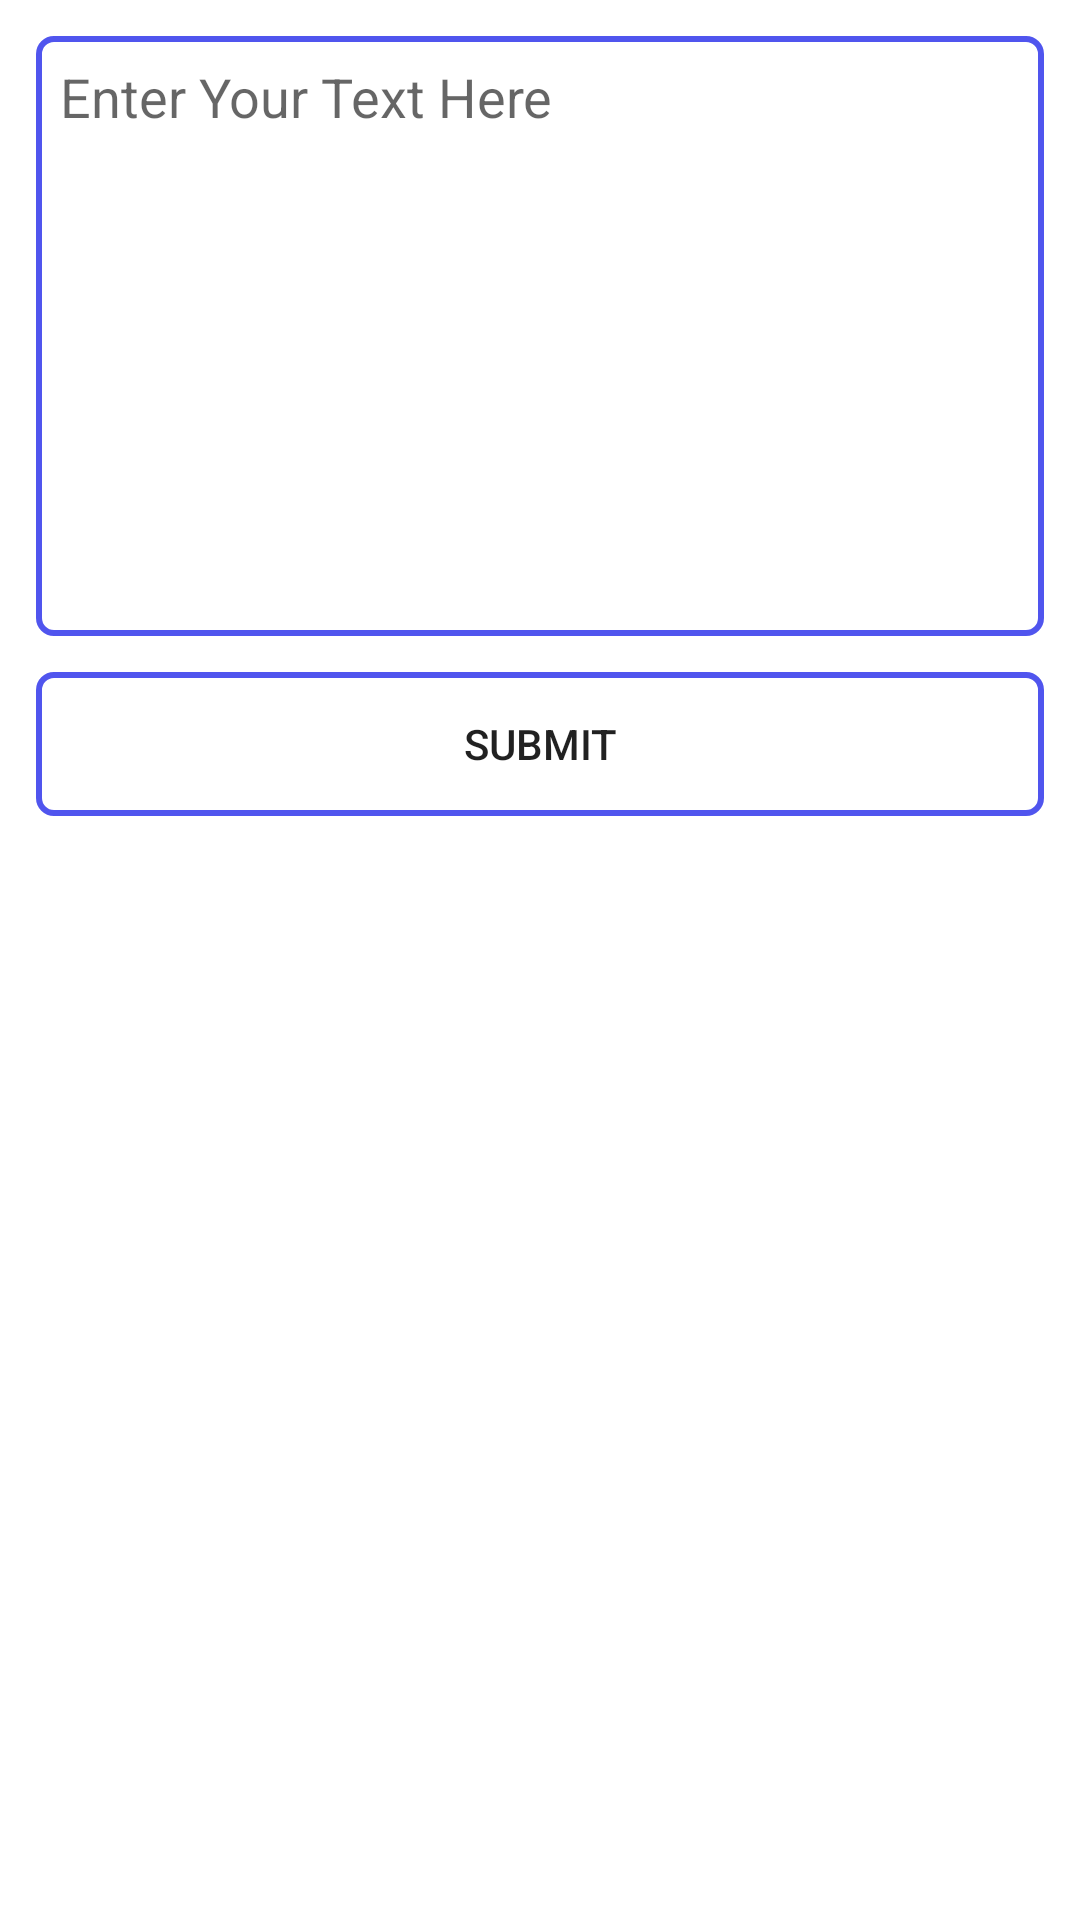

Produce the Android XML layout that renders to this screen, including the resource entries it uses.
<!-- AndroidManifest.xml: application theme Theme.Samajik -->
<!-- res/layout/activity_create_post.xml -->
<?xml version="1.0" encoding="utf-8"?>
<androidx.constraintlayout.widget.ConstraintLayout xmlns:android="http://schemas.android.com/apk/res/android"
    xmlns:app="http://schemas.android.com/apk/res-auto"
    xmlns:tools="http://schemas.android.com/tools"
    android:layout_width="match_parent"
    android:padding="12dp"
    android:layout_height="match_parent"
    tools:context=".CreatePostActivity">


    <EditText
        android:id="@+id/postText"
        android:layout_width="0dp"
        android:layout_height="200dp"
        android:background="@drawable/rectbg"
        android:hint="Enter Your Text Here"
        android:gravity="start"
        app:layout_constraintEnd_toEndOf="parent"
        app:layout_constraintStart_toStartOf="parent"
        app:layout_constraintTop_toTopOf="parent"
        android:padding="8dp"
        />

    <Button
        android:id="@+id/postBtn"
        android:layout_width="0dp"
        android:layout_height="wrap_content"
        android:background="@drawable/rectbg"
        android:text="Submit"
        android:layout_marginTop="12dp"
        app:layout_constraintEnd_toEndOf="parent"
        app:layout_constraintStart_toStartOf="parent"
        app:layout_constraintTop_toBottomOf="@id/postText" />



</androidx.constraintlayout.widget.ConstraintLayout>
<!-- resources referenced by this layout -->
<resources>
  <!-- drawable rectbg (drawable) -->
  <?xml version="1.0" encoding="UTF-8"?>
  <shape xmlns:android="http://schemas.android.com/apk/res/android" android:id="@+id/listview_background_shape">
      <stroke android:width="2dp" android:color="#5055EE" />
      <padding android:left="2dp"
          android:top="2dp"
          android:right="2dp"
          android:bottom="2dp" />
      <corners android:radius="5dp" />
  </shape>
  <style name="Theme.Samajik" parent="Theme.MaterialComponents.DayNight.DarkActionBar">
          
          <item name="colorPrimary">@color/purple_500</item>
          <item name="colorPrimaryVariant">@color/purple_700</item>
          <item name="colorOnPrimary">@color/white</item>
          
          <item name="colorSecondary">@color/teal_200</item>
          <item name="colorSecondaryVariant">@color/teal_700</item>
          <item name="colorOnSecondary">@color/black</item>
          
          <item name="android:statusBarColor" tools:targetApi="l">?attr/colorPrimaryVariant</item>
          
      </style>
  <!-- not gathered from this repository: default colours our renderer supplied (Android Studio template values) -->
  <color name="purple_500">#FF6200EE</color>
  <color name="purple_700">#FF3700B3</color>
  <color name="teal_200">#FF03DAC5</color>
  <color name="teal_700">#FF018786</color>
  <color name="black">#FF000000</color>
  <color name="white">#FFFFFFFF</color>
</resources>
